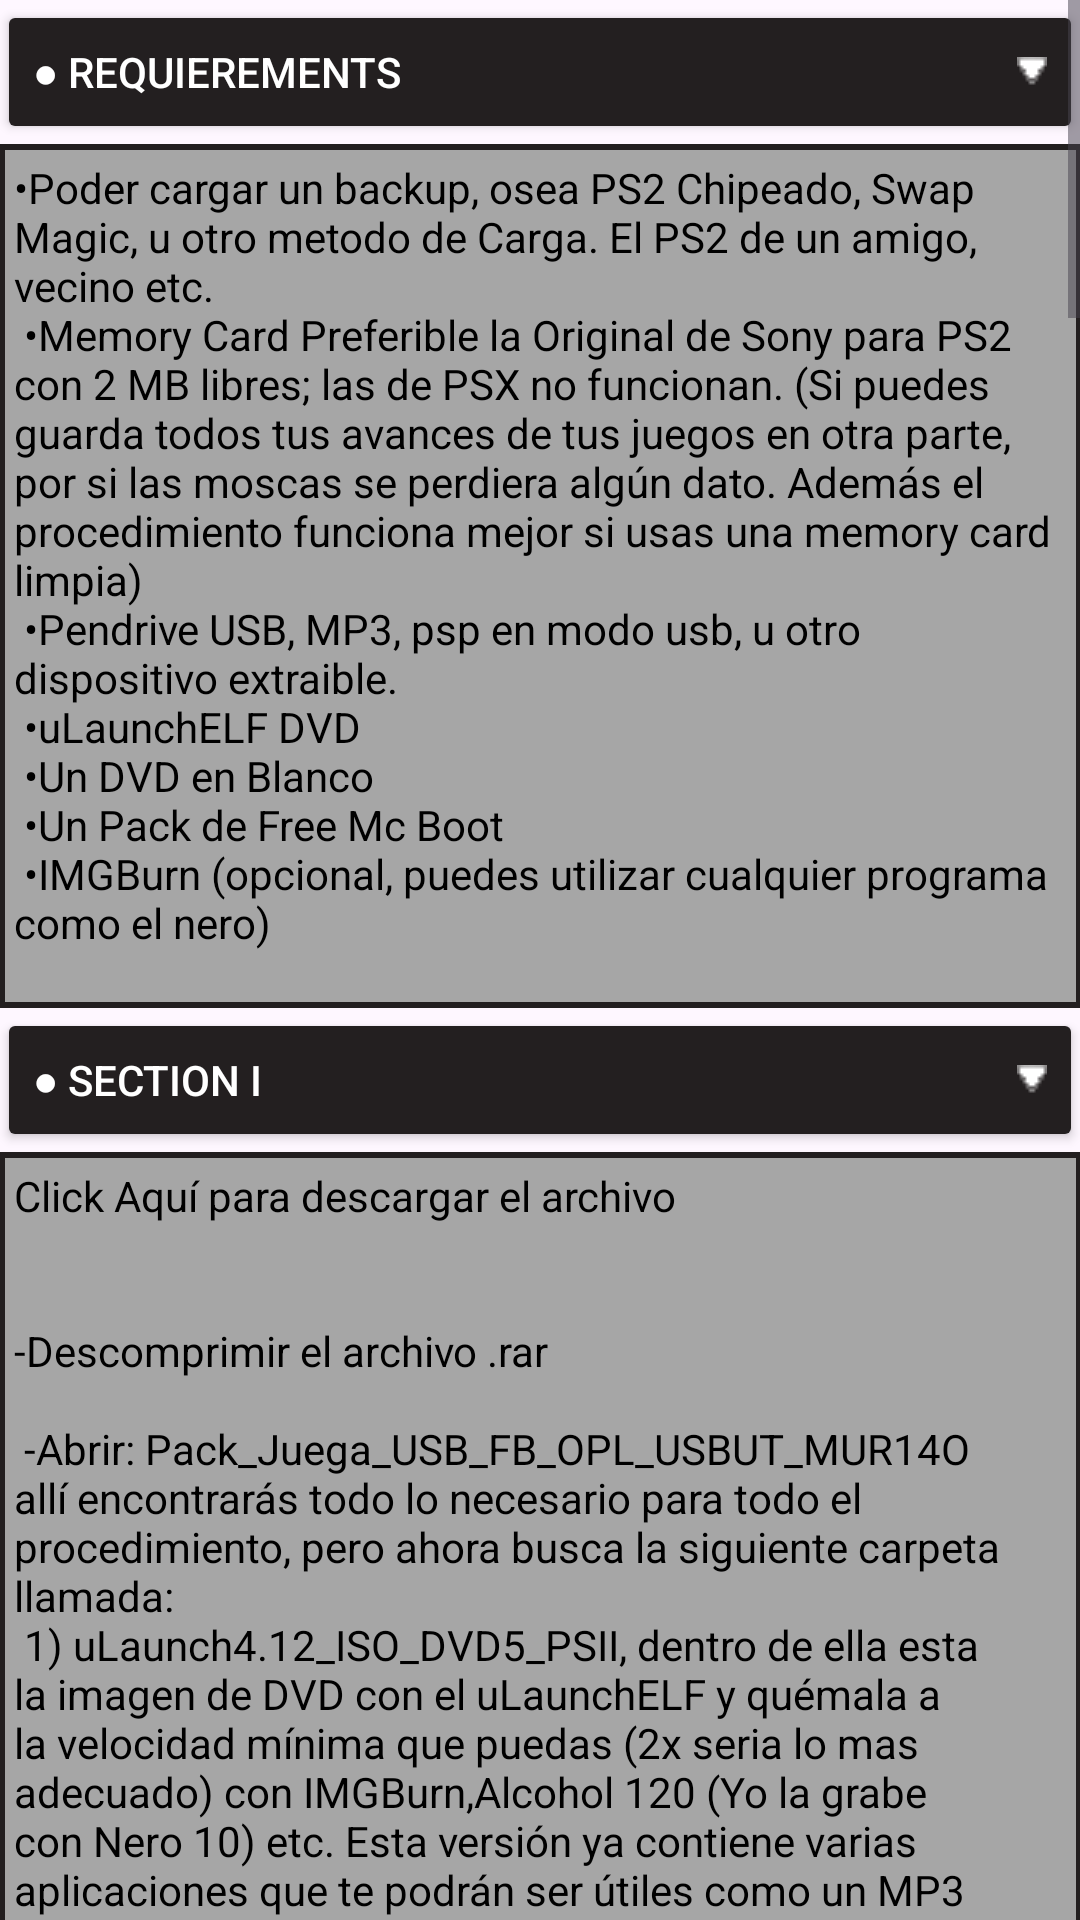

Produce the Android XML layout that renders to this screen, including the resource entries it uses.
<!-- AndroidManifest.xml: application theme Theme.Jailbreak_Center -->
<!-- res/layout/fragment_ps2_guide_screen.xml -->
<?xml version="1.0" encoding="utf-8"?>
<ScrollView xmlns:android="http://schemas.android.com/apk/res/android"
    xmlns:app="http://schemas.android.com/apk/res-auto"
    android:layout_width="match_parent"
    android:layout_height="match_parent" >

    <LinearLayout
        android:layout_width="match_parent"
        android:layout_height="match_parent"
        android:orientation="vertical">

        <Button
            android:id="@+id/button"
            android:layout_width="362dp"
            android:layout_height="wrap_content"
            android:layout_gravity="center"
            android:backgroundTint="@color/btn_off"
            android:drawableEnd="@drawable/down_arrow"
            android:gravity="left|center_vertical"
            android:text="@string/requierements"
            android:textColor="@color/btn_text" />

        <LinearLayout
            android:id="@+id/layout_requierements"
            android:layout_width="361dp"
            android:layout_height="288dp"
            android:layout_gravity="center"
            android:background="@drawable/borders_layouts"
            android:orientation="vertical">

            <TextView
                android:id="@+id/textView5"
                android:layout_width="match_parent"
                android:layout_height="wrap_content"
                android:textColor="@color/fnt_color"
                android:text="@string/necesitamos" />
        </LinearLayout>

        <Button
            android:id="@+id/btn_section1"
            android:layout_width="362dp"
            android:layout_height="wrap_content"
            android:layout_gravity="center"
            android:backgroundTint="@color/btn_off"
            android:drawableEnd="@drawable/down_arrow"
            android:gravity="left|center_vertical"
            android:text="@string/Section1"
            android:textColor="@color/btn_text" />

        <LinearLayout
            android:id="@+id/layout_section1"
            android:layout_width="361dp"
            android:layout_height="324dp"
            android:layout_gravity="center"
            android:background="@drawable/borders_layouts"
            android:orientation="vertical">


            <TextView
                android:id="@+id/textView6"
                android:layout_width="match_parent"
                android:layout_height="wrap_content"
                android:textColor="@color/fnt_color"
                android:text="@string/link" />

            <TextView
                android:id="@+id/textView7"
                android:layout_width="match_parent"
                android:layout_height="wrap_content"
                android:textColor="@color/fnt_color"
                android:text="@string/primero" />
        </LinearLayout>
        <Button
            android:id="@+id/btn_section2"
            android:layout_width="362dp"
            android:layout_height="wrap_content"
            android:layout_gravity="center"
            android:backgroundTint="@color/btn_off"
            android:drawableEnd="@drawable/down_arrow"
            android:gravity="left|center_vertical"
            android:text="@string/Section2"
            android:textColor="@color/btn_text" />

        <LinearLayout
            android:id="@+id/layout_section2"
            android:layout_width="361dp"
            android:layout_height="110dp"
            android:layout_gravity="center"
            android:background="@drawable/borders_layouts"
            android:orientation="vertical">

            <TextView
                android:id="@+id/textView8"
                android:layout_width="match_parent"
                android:layout_height="wrap_content"
                android:textColor="@color/fnt_color"
                android:text="@string/segundo" />
        </LinearLayout>

        <Button
            android:id="@+id/btn_section3"
            android:layout_width="362dp"
            android:layout_height="wrap_content"
            android:layout_gravity="center"
            android:backgroundTint="@color/btn_off"
            android:drawableEnd="@drawable/down_arrow"
            android:gravity="left|center_vertical"
            android:text="@string/Section3"
            android:textColor="@color/btn_text" />

        <LinearLayout
            android:id="@+id/layout_section3"
            android:layout_width="361dp"
            android:layout_height="2953dp"
            android:layout_gravity="center"
            android:background="@drawable/borders_layouts"
            android:orientation="vertical">

            <TextView
                android:id="@+id/textView9"
                android:layout_width="match_parent"
                android:layout_height="wrap_content"
                android:textColor="@color/fnt_color"
                android:text="@string/tercero" />

            <ImageView
                android:id="@+id/imageView3"
                android:layout_width="match_parent"
                android:layout_height="247dp"
                app:srcCompat="@drawable/ps2_1" />

            <TextView
                android:id="@+id/textView10"
                android:layout_width="match_parent"
                android:layout_height="wrap_content"
                android:textColor="@color/fnt_color"
                android:text="@string/f" />

            <ImageView
                android:id="@+id/imageView4"
                android:layout_width="match_parent"
                android:layout_height="244dp"
                app:srcCompat="@drawable/ps2_2" />

            <TextView
                android:id="@+id/textView11"
                android:layout_width="match_parent"
                android:layout_height="wrap_content"
                android:textColor="@color/fnt_color"
                android:text="@string/g" />

            <ImageView
                android:id="@+id/imageView5"
                android:layout_width="match_parent"
                android:layout_height="284dp"
                app:srcCompat="@drawable/ps2_3" />

            <TextView
                android:id="@+id/textView12"
                android:layout_width="match_parent"
                android:layout_height="wrap_content"
                android:textColor="@color/fnt_color"
                android:text="@string/h" />

            <ImageView
                android:id="@+id/imageView6"
                android:layout_width="match_parent"
                android:layout_height="278dp"
                app:srcCompat="@drawable/ps2_4" />

            <TextView
                android:id="@+id/textView13"
                android:layout_width="match_parent"
                android:layout_height="wrap_content"
                android:textColor="@color/fnt_color"
                android:text="@string/i" />

            <ImageView
                android:id="@+id/imageView7"
                android:layout_width="match_parent"
                android:layout_height="wrap_content"
                app:srcCompat="@drawable/ps2_5" />

            <TextView
                android:id="@+id/textView14"
                android:layout_width="match_parent"
                android:layout_height="wrap_content"
                android:textColor="@color/fnt_color"
                android:text="@string/i_2" />

            <ImageView
                android:id="@+id/imageView8"
                android:layout_width="match_parent"
                android:layout_height="257dp"
                app:srcCompat="@drawable/ps2_6" />

            <TextView
                android:id="@+id/textView15"
                android:layout_width="match_parent"
                android:layout_height="wrap_content"
                android:textColor="@color/fnt_color"
                android:text="@string/j" />

            <ImageView
                android:id="@+id/imageView9"
                android:layout_width="match_parent"
                android:layout_height="248dp"
                app:srcCompat="@drawable/ps2_7" />

            <TextView
                android:id="@+id/textView16"
                android:layout_width="match_parent"
                android:layout_height="wrap_content"
                android:textColor="@color/fnt_color"
                android:text="@string/k" />

            <ImageView
                android:id="@+id/imageView10"
                android:layout_width="match_parent"
                android:layout_height="wrap_content"
                app:srcCompat="@drawable/ps2_8" />
        </LinearLayout>
    </LinearLayout>
</ScrollView>
<!-- resources referenced by this layout -->
<resources>
  <color name="btn_off">#231F20</color>
  <color name="btn_text">#FFFFFFFF</color>
  <color name="fnt_color">#000000</color>
  <string name="Section1">● Section I</string>
  <string name="Section2">● Section II</string>
  <string name="Section3">● Section III</string>
  <string name="f">f) Presiona X y entonces tendrás varias opciones para explorar, Se verá más o menos así:\n</string>
  <string name="g">g) Muevete con la cruceta ò el  pad digital y selecciona la opción mass:/ con X. Ya adentro
          del directorio (tu memoria USB) selecciona el programa que metiste.  Free_MCBoot.ELF y pulsa nuevamente X.</string>
  <string name="h">h) En seguida te aparecerá una pantalla igual a esta:</string>
  <string name="i_2">También te preguntará en que slot quieres instalar el free mc boot si tienes dos memory card insertadas. Para nosotros será el  slot 1, (Debes esperar un rato a que el programa instale todo, recuerda que no es una PC es una simple consola, y tardara un poco).</string>
  <string name="j">j) Por último nos dirá el progreso del proceso. </string>
  <string name="k">k) Felicidades!!!  Al reinicio de tu ps2 tendrás un Chip Virtual con el que podrás correr aplicaciones, emuladores, reproductores de video y mp3.\n\n
  
      Así se verá tu ps2 cuando reinicies el sistema:
  </string>
  <string name="link">Click Aquí para descargar el archivo</string>
  <string name="necesitamos">•Poder cargar un backup, osea PS2 Chipeado, Swap Magic, u otro metodo de Carga. El PS2 de un amigo, vecino etc.\n
  
  •Memory Card Preferible la Original de Sony para PS2 con 2 MB libres; las de PSX no funcionan.
          (Si puedes guarda todos tus avances de tus juegos en otra parte, por si las moscas se perdiera algún dato.
          Además el procedimiento funciona mejor si usas una memory card limpia)\n
  
  •Pendrive USB, MP3, psp en modo usb, u otro dispositivo extraible.\n
  
  •uLaunchELF DVD \n
  
  •Un DVD en Blanco\n
  
  •Un Pack de Free Mc Boot\n
  
  •IMGBurn (opcional, puedes utilizar cualquier programa como el nero)\n\n\n</string>
  <string name="primero">\n\n-Descomprimir el archivo .rar\n\n
  -Abrir: Pack_Juega_USB_FB_OPL_USBUT_MUR14O allí encontrarás todo lo necesario para todo el procedimiento, pero ahora busca la siguiente carpeta llamada:\n
  1) uLaunch4.12_ISO_DVD5_PSII, dentro de ella esta la imagen de DVD  con el uLaunchELF y quémala a la velocidad mínima que puedas (2x seria lo mas adecuado)
          con IMGBurn,Alcohol 120 (Yo la grabe con Nero 10) etc. Esta versión ya contiene varias aplicaciones que te podrán ser útiles como un MP3 player,
          HDloader, PS2 reality media player, el SMS, etc.</string>
  <string name="requierements">● Requierements</string>
  <string name="segundo">Ahora ubica la otra carpeta llamada:\n
  2) Free_McBootv1.8b_y_OPL.08, que viene en el pack antes mencionado, copea todo su contenido en la raíz de tu pendrive,
          (Memoria USB). Solo necesitas pasar la carpeta INSTALL y el archivo Free_MCBoot.elf.
  </string>
  <string name="tercero">a)Inserta tu memory card limpia o con espacio suficiente en e ps2 en el slot 1.
          (Al final te mencionaré una forma de respaldar la información de tu memory card en un pendrive).\n
  
  b) Inserta tu dispositivo usb con el free mcboot.\n
  
  c) Inserta el DVD con el uLaunchELF.\n
  
  d) Tendrá que salirte una especie de menú con la imagen de fondo de una pantera, con muchas aplicaciones
          en la que seleccionarás la aplicación  (UlaunchELF) en el menú tu solo selecciona con la cruceta del
          control: FileBrovser y presiona el botón de X , que es como un explorador de archivos.\n
  
  
  e) Una vez seleccionado y funcionando te saldrá una pantalla como ésta:</string>
</resources>
